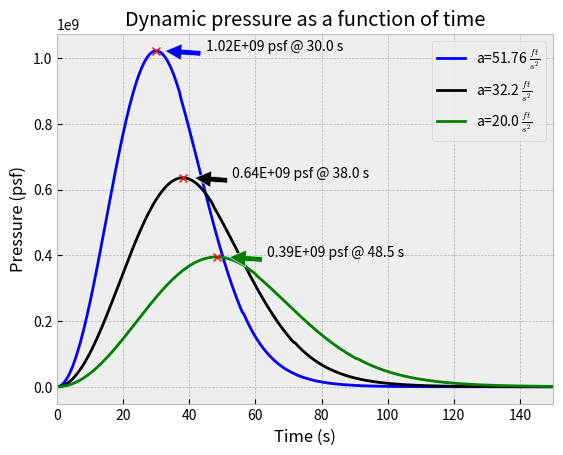

Python code for this plot:
# -*- coding: utf-8 -*-
"""
Created on Mon Jun 20 16:11:38 2022

[redacted]
"""

# Dynamic pressure experienced by a rocket during launch

import matplotlib.pyplot as plt
import numpy as np

def density(height: float) -> float:
    """ 
    Returns the air density in slug/ft^3 based on altitude.
    Equations from 
    https://www.grc.nasa.gov/www/k-12/rocket/atmos.html
    :param height: Altitude in feet
    :return: Density in slugs/ft^3
    
    """
    if height < 36152.0:
        temp = 59 - 0.00356 * height
        rho = 2116 * ((temp + 459.7)/518.6)**5.256
    elif 36152 <= height < 82345:
        rho = 473.1*np.exp(1.73-0.000048*height)
    else:
        temp = -205.05 + 0.00164 * height
        rho = 51.97*((temp + 459.7)/389.98)**-11.388
        
    return rho

def velocity(time: float, acceleration: float) -> float:
    """ 
     Convert time to velocity using Vf = Vi + at
     (where Vf = final velocity, 
     Vi = initial velocity, [0 in this case]
     a = acceleration, t = time
     :param time: int time in seconds
     :param acceleration: acceleration
     :return: velocity in ft/s
     
    """
    return acceleration*time
 
def altitude(time: float, acceleration: float) -> float:
    """
    Convert time to altitude using the constant acceleration equation
    x = vi*t + 0.5*a*t^2, where vi = 0 in this case 
    :param time: Time in seconds
    :param acceleration: acceleration in ft/s^2
    :return: Altitude in feet
    
    """
    return 0.5*acceleration*time**2

plt.style.use('bmh')
y_values = []
x_values = np.arange(0.0, 550.0, 0.5)

# Calcuating pressures
for elapsed_time in x_values:
    accel = 51.76 # ft/s^2
    alt = altitude(elapsed_time, accel)
    # Dynamic pressure q = 0.5 * density * velocity^2
    q = 0.5*density(alt) * velocity(elapsed_time, accel) ** 2
    y_values.append(q)
 
# The max() function is used here to determine the greatest number in y_values
# The index() function determines where that value is in the x_values
# It is important to note that the index is the location in the list of where
# the Max Q is in y_values and the time at which it occurs in x_values
# Therefore x_values[ind] is the time at which Max Q occurs and y_values[ind]
# is the value of Max Q.
plt.plot(x_values, y_values, 'b-', label=r"a=51.76 $\frac{ft}{s^2}$")
max_val = max(y_values)
ind = y_values.index(max_val)

# Plot an arrow and text with the max value
plt.annotate('{:.2E} psf @ {} s'.format(max_val, x_values[ind]),
             xy=(x_values[ind] + 2, max_val),
             xytext=(x_values[ind] + 15, max_val + 1E5),
             arrowprops=dict(facecolor='blue', shrink=0.05),
             )

#Plot the point of Max Q
plt.plot(x_values[ind], max_val, 'rx')

# Now let us make acceleration = 32.2 ft/s^2 (1g)
y2_values = []

# Calcuating pressures
for elapsed_time in x_values:
    accel = 32.2 # ft/s^2
    alt = altitude(elapsed_time, accel)
    # Dynamic pressure q = 0.5 * density * velocity^2
    q = 0.5*density(alt) * velocity(elapsed_time, accel) ** 2
    y2_values.append(q)

plt.plot(x_values, y2_values, 'k-', label=r"a=32.2 $\frac{ft}{s^2}$")
max_val = max(y2_values)
ind = y2_values.index(max_val)

# Plot an arrow and text with the max value
plt.annotate('{:.2}E+09 psf @ {} s'.format(max_val/1E9, x_values[ind]),
             xy=(x_values[ind] + 3, max_val),
             xytext=(x_values[ind] + 15, max_val + 1E5),
             arrowprops=dict(facecolor='black', shrink=0.05),
             )

#Plot the point of Max Q
plt.plot(x_values[ind], max_val, 'rx')

# Now let us make acceleration = 20.0 ft/s^2 (1g)
y3_values = []

# Calcuating pressures
for elapsed_time in x_values:
    accel = 20.0 # ft/s^2
    alt = altitude(elapsed_time, accel)
    # Dynamic pressure q = 0.5 * density * velocity^2
    q = 0.5*density(alt) * velocity(elapsed_time, accel) ** 2
    y3_values.append(q)

plt.plot(x_values, y3_values, 'g-', label=r"a=20.0 $\frac{ft}{s^2}$")
max_val = max(y3_values)
ind = y3_values.index(max_val)

# Plot an arrow and text with the max value
plt.annotate('{:.2}E+09 psf @ {} s'.format(max_val/1E9, x_values[ind]),
             xy=(x_values[ind] + 3, max_val),
             xytext=(x_values[ind] + 15, max_val + 1E5),
             arrowprops=dict(facecolor='green', shrink=0.05),
             )

#Plot the point of Max Q
plt.plot(x_values[ind], max_val, 'rx')


plt.xlim(0, 150) # new!
plt.xlabel('Time (s)')
plt.ylabel('Pressure (psf)')
plt.title('Dynamic pressure as a function of time')
plt.legend()

plt.savefig("dynamic_pressure.png")
 